Run: headless pygame with SDL's dummy video driver; simulated clock (each Clock.tick advances the game by its frame time, no real sleeping); random seed 0; keys injected as events and as key.get_pressed() state; no mouse input.
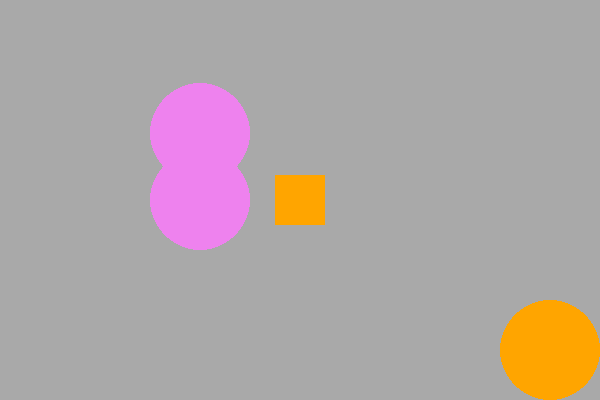
Frame 1 of 4 · flips 1–60 · no input
Frame 2 of 4 · flips 61–180 · tapped SPACE, RETURN · held RIGHT (→), D · screen unchanged from frame 1, image omitted
Frame 3 of 4 · flips 181–300 · held DOWN (↓), S · screen unchanged from frame 2, image omitted
Frame 4 of 4 · flips 301–420 · held LEFT (←), A, UP (↑), W · screen unchanged from frame 3, image omitted

The pygame program that drew these frames:

#!/usr/env/bin python
#-*- coding:utf-8 -*-
import pygame
import sys
from pygame.locals import *

pygame.init()
W, H = 600, 400
screen = pygame.display.set_mode((W, H))
pygame.display.set_caption("Dibujando formas (shapes)")
# pygame.display.set_icon()
clock = pygame.time.Clock()



def drawing_shapes():
    w_rect, h_rect = 50, 50
    pygame.draw.rect(screen, 'orange', (W//2-w_rect//2, H//2-h_rect//2, w_rect, h_rect))
    w_ellipse, h_ellipse = 100, 100
    pygame.draw.ellipse(screen, 'violet', (W//3-w_ellipse//2, H//3-h_ellipse//2, w_ellipse, h_ellipse ))
    pygame.draw.ellipse(screen, 'violet', (W//3-w_ellipse//2, H//2-h_ellipse//2, w_ellipse, h_ellipse ))
    pygame.draw.circle(screen, "orange", (550, 350), 50)



def main():
    run = True
    while run:
        for event in pygame.event.get():
            if event.type == QUIT:
                run = False
            if event.type == KEYDOWN:
                if event.key == K_q:
                    run = False
            if run is False:
                pygame.quit()
                sys.exit()


        # Background
        screen.fill('darkgray')

        # Start for here
        drawing_shapes()
        # rectangulo
        clock.tick(60)
        pygame.display.flip()
        pygame.display.update()


if __name__ == '__main__':
    main()
